Photos from the image-classification dataset "test-categorical" in the GitHub repository igonzalezespi/TFG. Its 4 classes are: altogrado, ascus, bajogrado, benign.

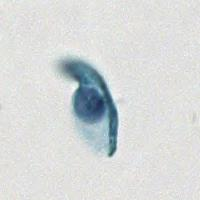
Label: ascus

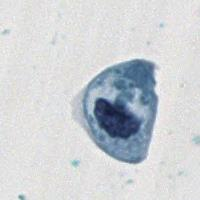
Label: bajogrado

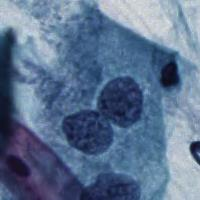
Label: ascus

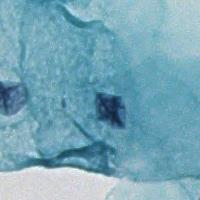
Label: benign

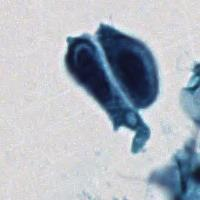
Label: altogrado

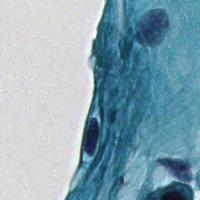
Label: benign
